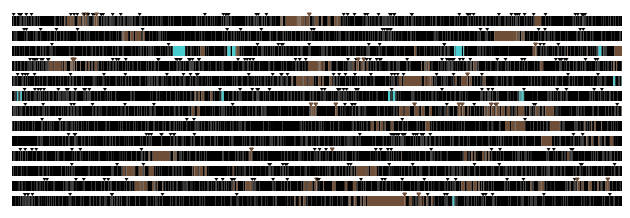
D3 v3 page, settled after 480 driven frames (8 s of simulated time); the page loaded 1 data file(s).




var margin = {top: 20, right: 20, bottom: 70, left: 40},
    width = 700 - margin.left - margin.right,
    height = 2000 - margin.top - margin.bottom;
    barHeight = 10
    barcodeDistance  = 15


var nbOfEpisodes = 13 //MAGIC NUMBER AAN TE PASSEN!!!


//kleurtjes voor personages 
var colormap =  { "Cartman":"C11B17" 
		,  "Kenny": "ff6633" ,  "Kyle" : "00cc33" ,  "Stan": "0041C2"  ,"Other": "f1f1ee", // "Chef": "f1f1ee", "Mr. Garrison" : "f1f1ee", "Wendy" : "f1f1ee", "Randy" :"#f1f1ee", "Clyde": "#f1f1ee"};
"Chef": "#6F4E37", "Mr. Garrison" : "BCC6CC", "Wendy" : "fd86e1", "Randy" :"#48CCCD"};


//ik denk niet dat dit zelfs nog gebruikt wordt
var x = d3.scale.ordinal().rangeRoundBands([0, width], .05);
var y = d3.scale.linear().range([height, 0]);


//array met totalwords per episode, wordt hierbeneden aangevuld
var totalWords = Array.apply(null, Array(13)).map(Number.prototype.valueOf,0);



var svg = d3.select("body").append("svg")
    .attr("width", width + margin.left + margin.right)
    .attr("height", height + margin.top + margin.bottom)
    .append("g")
    .attr("transform", 
          "translate(" + margin.left + "," + margin.top + ")");


//data: episode, character, value
//maak nummers van strings en tel total words per episode
//OPTIMALISEER door total nb of words in tsv zetten?
d3.tsv("season-1.tsv", function(error, data) {
    data.forEach(function(d) {
        d.value = +d.value;
        d.episode = +d.episode;
        totalWords[d.episode-1] = totalWords[d.episode-1] + d.value;
    });

	
//hooverding, boven bij tooltip layout aanpassen
var tooltip = d3.select("body").append("div")
    .attr("class", "tooltip")
    .style("opacity", 0);


//kleur van balkje
function color(d){
  return colormap[d.character];
}

//breedte voor balkje
function scaleBarWidth(x) {
  var w = x.value;
  if(w<0) { w = -w;}
  return (w*width/(totalWords[x.episode - 1]));
}



//ypos voor balkje (afhankelijk van episode)
function yPos(x){
  return (x.episode * barcodeDistance);
  
}


//array die per episode laatste xpos bijhoudt. Begint bij 50 >> linkermarge
							//array is even groot als aantal episodes
														//vul array met 50
var cumul = Array.apply(null, Array(nbOfEpisodes)).map(Number.prototype.valueOf, 50);


//xpos voor balkje (mssn niet de beste manier om uit te rekenen)
////xpositie van volgende is xpositie van vorige plus de breedte van vorige
function xPos(x){
	temp = cumul[x.episode - 1]; 
	cumul[x.episode -1] = temp + scaleBarWidth(x); 
	//OPTIMALISEER HIER die width wordt twee keer uitgerekend. Eens hier en eens bij width
  if(x.value<0) {drawTriangle(x, temp);}
	return temp; 
}



svg.selectAll("bar")
      .data(data)
      .enter().append("rect")
      .style("fill", function(d) {return color(d);})  //allemaal met bovenstaande functies
      .attr("x", function(d) { return xPos(d);})  
      .attr("y", function(d){ return yPos(d);})  
      .attr("width", function(d){ return scaleBarWidth(d);})
      .attr("height", barHeight)

      .on("mouseover", function(d) { //hooverding 
          tooltip.transition()
               .duration(200)
               .style("opacity", .9);
          tooltip.html(d.character + ": " + d.value)
               .style("left", (d3.event.pageX - 30) + "px")
               .style("top", (d3.event.pageY - 20) + "px");
               //.style("fontsize", 8px);
      })
      .on("mouseout", function(d) {
          tooltip.transition()
               .duration(500)
               .style("opacity", 0);
      });

});



function drawTriangle(d, x_pos){
  let y_pos = d.episode * barcodeDistance;
  
   tHeight = 3
   tWidth = 2

  var trianglePoints = x_pos + ' '             + y_pos + ', ' 
                    + (x_pos - tWidth)  + ' ' + (y_pos - tHeight) + ', ' 
                    + (x_pos + tWidth ) + ' ' + (y_pos - tHeight )+ ', ' 
                    + x_pos + ' '              + y_pos;

  svg.append('polyline')
      .attr('points', trianglePoints)
      .style('stroke', colormap[d.character])
      .style('fill', colormap[d.character])
      .on("mouseover", function(d) { //hooverding 
          tooltip.transition()
               .duration(200)
               .style("opacity", .9);
          tooltip.html(d.character + ": " + d.value)
               .style("left", (d3.event.pageX - 30) + "px")
               .style("top", (d3.event.pageY - 20) + "px");
               //.style("fontsize", 8px);
      })
      .on("mouseout", function(d) {
          tooltip.transition()
               .duration(500)
               .style("opacity", 0);
      });
}

         

//});






### data: season-1.tsv
episode	character	value
1	Other	7
1	Kyle	1
1	Kyle	-1
1	Kyle	11
1	Other	1
1	Kyle	8
1	Cartman	5
1	Cartman	-1
1	Kyle	6
1	Kyle	-1
1	Stan	2
1	Stan	-1
1	Kyle	11
1	Cartman	5
1	Kyle	2
1	Cartman	4
1	Stan	2
1	Stan	-1
1	Stan	1
1	Kenny	10
1	Cartman	10
1	Stan	3
1	Stan	-1
1	Kyle	10
1	Other	4
1	Kyle	3
1	Stan	11
1	Cartman	8
1	Kyle	3
1	Cartman	71
1	Stan	2
1	Kyle	1
1	Cartman	1
1	Stan	8
1	Cartman	10
1	Stan	3
1	Kyle	8
1	Cartman	15
1	Chef	3
1	Other	2
1	Stan	7
1	Chef	18
1	Cartman	1
1	Cartman	-1
1	Chef	13
1	Cartman	1
1	Kyle	1
1	Kyle	-1
1	Kyle	3
1	Cartman	11
1	Cartman	-1
1	Cartman	3
1	Chef	14
1	Cartman	1
1	Stan	6
1	Chef	6
1	Chef	-1
1	Chef	1
1	Cartman	1
1	Kyle	2
... 4,790 more rows